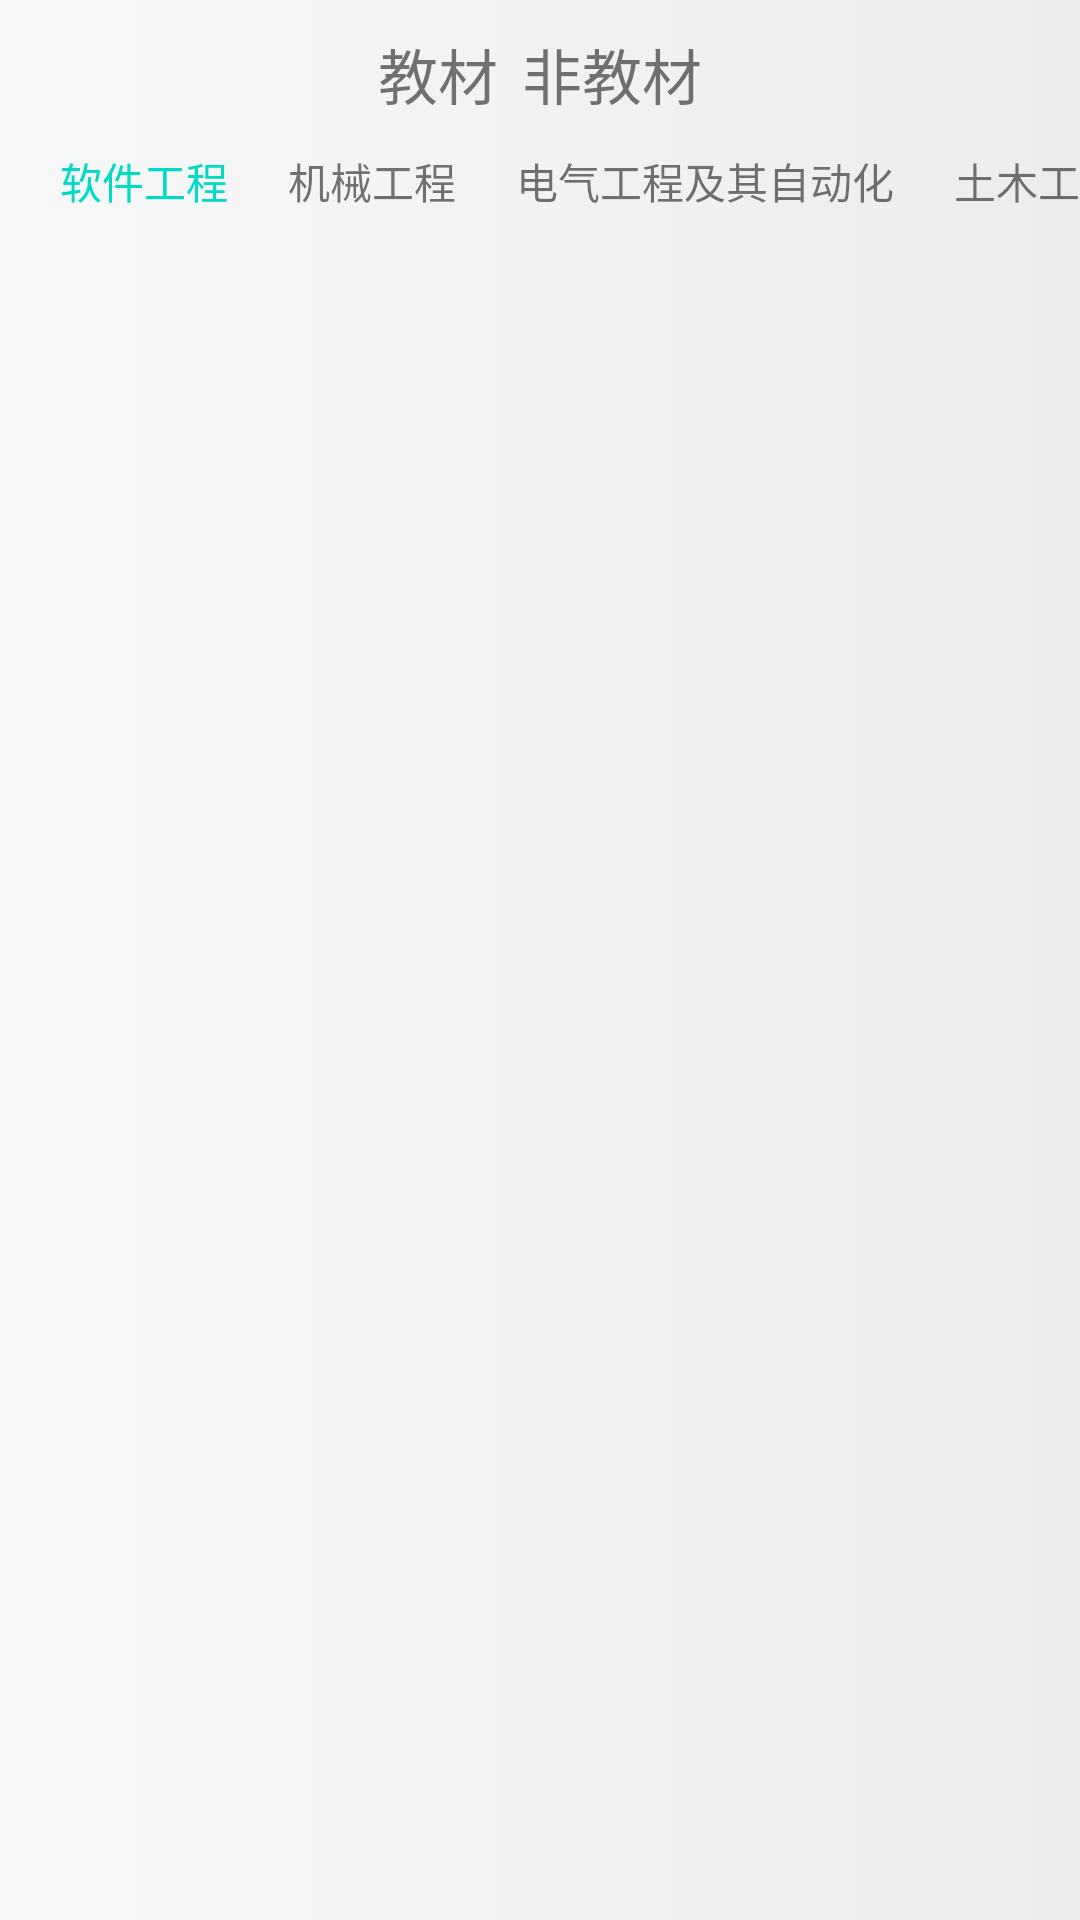

Android layout source for this screen:
<!-- AndroidManifest.xml: application theme Theme.BookStore -->
<!-- res/layout/fragment_store.xml -->
<?xml version="1.0" encoding="utf-8"?>
<LinearLayout xmlns:android="http://schemas.android.com/apk/res/android"
    xmlns:app="http://schemas.android.com/apk/res-auto"
    xmlns:tools="http://schemas.android.com/tools"
    android:layout_width="match_parent"
    android:layout_height="match_parent"
    android:orientation="vertical"
    android:background="@drawable/background"
    tools:context=".activity.ui.dashboard.BookStoreFragment">


    <LinearLayout
        android:layout_width="wrap_content"
        android:layout_height="wrap_content"
        android:orientation="horizontal"
        android:layout_gravity="center"
        android:layout_marginTop="10dp"
        android:gravity="top">
        <TextView
            android:id="@+id/text_textbook"
            android:layout_width="wrap_content"
            android:layout_height="30dp"
            android:textSize="20sp"
            android:text="@string/book_type_textbook"/>
        <TextView
            android:id="@+id/text_otherbook"
            android:layout_width="wrap_content"
            android:layout_height="30dp"
            android:layout_marginStart="8dp"
            android:textSize="20sp"
            android:text="@string/book_type_otherbook"/>
    </LinearLayout>

    <HorizontalScrollView
        android:layout_width="wrap_content"
        android:layout_height="wrap_content"
        android:scrollbars="none">

        <LinearLayout
            android:id="@+id/textbook_channel"
            android:layout_width="wrap_content"
            android:layout_height="wrap_content"
            android:layout_marginTop="10dp"
            android:orientation="horizontal">

            <TextView
                android:id="@+id/soft"
                android:layout_width="wrap_content"
                android:layout_height="wrap_content"
                android:layout_marginStart="20dp"
                android:layout_marginEnd="10dp"
                android:text="@string/software_engineering"
                android:textColor="@color/teal_200" />

            <TextView
                android:id="@+id/mechanical"
                android:layout_width="wrap_content"
                android:layout_height="wrap_content"
                android:layout_marginStart="10dp"
                android:layout_marginEnd="10dp"
                android:text="@string/mechanical_engineering" />

            <TextView
                android:id="@+id/electrical"
                android:layout_width="wrap_content"
                android:layout_height="wrap_content"
                android:layout_marginStart="10dp"
                android:layout_marginEnd="10dp"
                android:text="@string/electrical_engineering_and_automation" />

            <TextView
                android:id="@+id/civil"
                android:layout_width="wrap_content"
                android:layout_height="wrap_content"
                android:layout_marginStart="10dp"
                android:layout_marginEnd="10dp"
                android:text="@string/civil_engineering" />
        </LinearLayout>
    </HorizontalScrollView>

    <HorizontalScrollView
        android:layout_width="wrap_content"
        android:layout_height="wrap_content"
        android:scrollbars="none">

        <LinearLayout
            android:id="@+id/otherbook_channel"
            android:layout_width="wrap_content"
            android:layout_height="wrap_content"
            android:layout_marginTop="10dp"
            android:orientation="horizontal"
            android:visibility="gone">

            <TextView
                android:id="@+id/natural"
                android:layout_width="wrap_content"
                android:layout_height="wrap_content"
                android:layout_marginStart="20dp"
                android:layout_marginEnd="10dp"
                android:text="@string/natural_science"
                android:textColor="#F44336" />

            <TextView
                android:id="@+id/humanities"
                android:layout_width="wrap_content"
                android:layout_height="wrap_content"
                android:layout_marginStart="10dp"
                android:layout_marginEnd="10dp"
                android:text="@string/the_humanities" />

            <TextView
                android:id="@+id/fiction"
                android:layout_width="wrap_content"
                android:layout_height="wrap_content"
                android:layout_marginStart="10dp"
                android:layout_marginEnd="10dp"
                android:text="@string/fiction" />

            <TextView
                android:id="@+id/painting"
                android:layout_width="wrap_content"
                android:layout_height="wrap_content"
                android:layout_marginStart="10dp"
                android:layout_marginEnd="10dp"
                android:text="@string/painting_set" />

            <TextView
                android:id="@+id/refer"
                android:layout_width="wrap_content"
                android:layout_height="wrap_content"
                android:layout_marginStart="10dp"
                android:layout_marginEnd="10dp"
                android:text="@string/reference_books" />
        </LinearLayout>

    </HorizontalScrollView>
    <androidx.viewpager.widget.ViewPager
        android:id="@+id/viewpager_textbook"
        android:layout_width="match_parent"
        android:layout_height="match_parent"
        android:layout_marginTop="10dp">
    </androidx.viewpager.widget.ViewPager>
    <androidx.viewpager.widget.ViewPager
        android:id="@+id/viewpager_otherbook"
        android:layout_width="match_parent"
        android:layout_height="match_parent"
        android:layout_marginTop="10dp">

    </androidx.viewpager.widget.ViewPager>
</LinearLayout>
<!-- resources referenced by this layout -->
<resources>
  <!-- drawable background (drawable) -->
  <?xml version="1.0" encoding="utf-8"?>
  <shape xmlns:android="http://schemas.android.com/apk/res/android">
      <gradient
          android:angle="0"
          android:startColor="#F7F8F8"
          android:endColor="#EDECEC"
          android:type="linear" />
  </shape>
  <string name="book_type_otherbook">非教材</string>
  <string name="book_type_textbook">教材</string>
  <string name="civil_engineering">土木工程</string>
  <string name="electrical_engineering_and_automation">电气工程及其自动化</string>
  <string name="fiction">小说</string>
  <string name="mechanical_engineering">机械工程</string>
  <string name="natural_science">自然科学</string>
  <string name="painting_set">绘画集</string>
  <string name="reference_books">工具书</string>
  <string name="software_engineering">软件工程</string>
  <string name="the_humanities">人文科学</string>
  <style name="Theme.BookStore" parent="Theme.MaterialComponents.DayNight.NoActionBar">
          
          <item name="colorPrimary">@color/teal_200</item>
          <item name="colorPrimaryVariant">@color/teal_700</item>
          <item name="colorOnPrimary">@color/white</item>
          
          <item name="colorSecondary">@color/teal_200</item>
          <item name="colorSecondaryVariant">@color/teal_700</item>
          <item name="colorOnSecondary">@color/black</item>
          
          <item name="android:statusBarColor" tools:targetApi="l">?attr/colorPrimaryVariant</item>
          
      </style>
  <!-- not gathered from this repository: default colours our renderer supplied (Android Studio template values) -->
  <color name="teal_200">#FF03DAC5</color>
  <color name="teal_700">#FF018786</color>
  <color name="black">#FF000000</color>
  <color name="white">#FFFFFFFF</color>
</resources>
